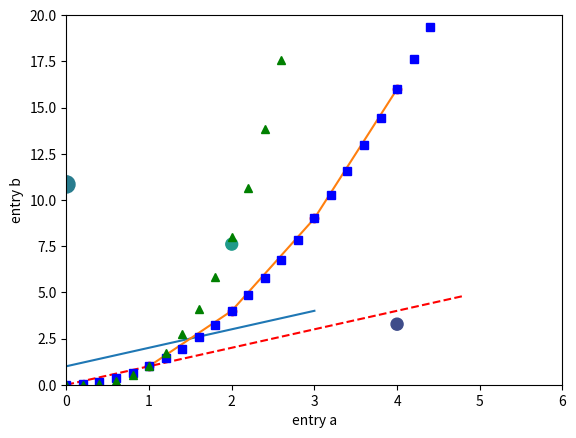
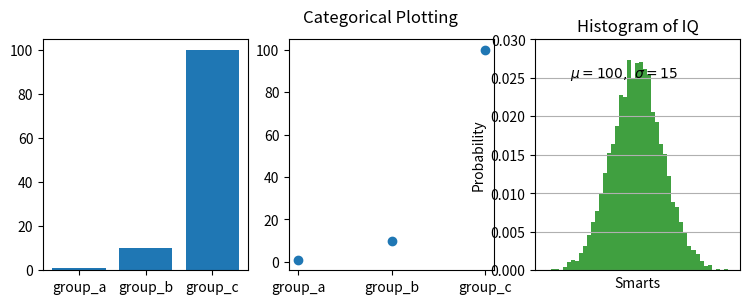
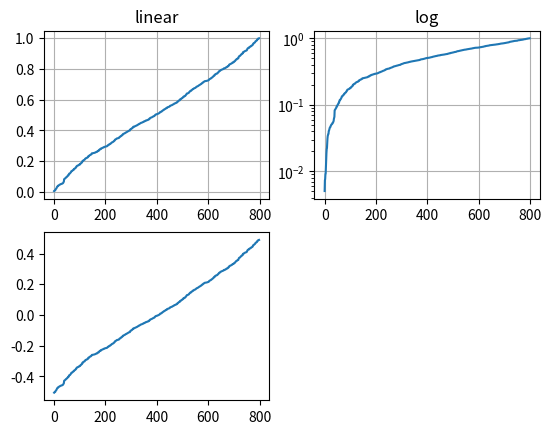

These charts were generated, in order, by the following Python code: (Note: this script raises an exception after producing the figures.)
import matplotlib.pyplot as plt

plt.plot([1, 2, 3, 4])

plt.ylabel('some numbers')

plt.show()
plt.plot([1, 2, 3, 4], [1, 4, 9, 16])
plt.plot([1, 2, 3, 4], [1, 4, 9, 16], 'ro')

plt.axis([0, 6, 0, 20])

plt.show()
import numpy as np



# evenly sampled time at 200ms intervals

t = np.arange(0., 5., 0.2)



# red dashes, blue squares and green triangles

plt.plot(t, t, 'r--', t, t**2, 'bs', t, t**3, 'g^')

plt.show()
data = {'a': np.arange(50),

        'c': np.random.randint(0, 50, 50),

        'd': np.random.randn(50)}

data['b'] = data['a'] + 10 * np.random.randn(50)

data['d'] = np.abs(data['d']) * 100



plt.scatter('a', 'b', c='c', s='d', data=data)

plt.xlabel('entry a')

plt.ylabel('entry b')

plt.show()
names = ['group_a', 'group_b', 'group_c']

values = [1, 10, 100]



plt.figure(figsize=(9, 3))



plt.subplot(131)

plt.bar(names, values)

plt.subplot(132)

plt.scatter(names, values)

plt.subplot(133)

plt.plot(names, values)

plt.suptitle('Categorical Plotting')

plt.show()
mu, sigma = 100, 15

x = mu + sigma * np.random.randn(10000)



# the histogram of the data

n, bins, patches = plt.hist(x, 50, density=1, facecolor='g', alpha=0.75)





plt.xlabel('Smarts')

plt.ylabel('Probability')

plt.title('Histogram of IQ')

plt.text(60, .025, r'$\mu=100,\ \sigma=15$')

plt.axis([40, 160, 0, 0.03])

plt.grid(True)

plt.show()
from matplotlib.ticker import NullFormatter  # useful for `logit` scale



# Fixing random state for reproducibility

np.random.seed(19680801)



# make up some data in the interval ]0, 1[

y = np.random.normal(loc=0.5, scale=0.4, size=1000)

y = y[(y > 0) & (y < 1)]

y.sort()

x = np.arange(len(y))



# plot with various axes scales

plt.figure()



# linear

plt.subplot(221)

plt.plot(x, y)

plt.yscale('linear')

plt.title('linear')

plt.grid(True)





# log

plt.subplot(222)

plt.plot(x, y)

plt.yscale('log')

plt.title('log')

plt.grid(True)





# symmetric log

plt.subplot(223)

plt.plot(x, y - y.mean())

plt.yscale('symlog', linthreshy=0.01)

plt.title('symlog')

plt.grid(True)



# logit

plt.subplot(224)

plt.plot(x, y)

plt.yscale('logit')

plt.title('logit')

plt.grid(True)

# Format the minor tick labels of the y-axis into empty strings with

# `NullFormatter`, to avoid cumbering the axis with too many labels.

plt.gca().yaxis.set_minor_formatter(NullFormatter())

# Adjust the subplot layout, because the logit one may take more space

# than usual, due to y-tick labels like "1 - 10^{-3}"

plt.subplots_adjust(top=0.92, bottom=0.08, left=0.10, right=0.95, hspace=0.25,

                    wspace=0.35)



plt.show()